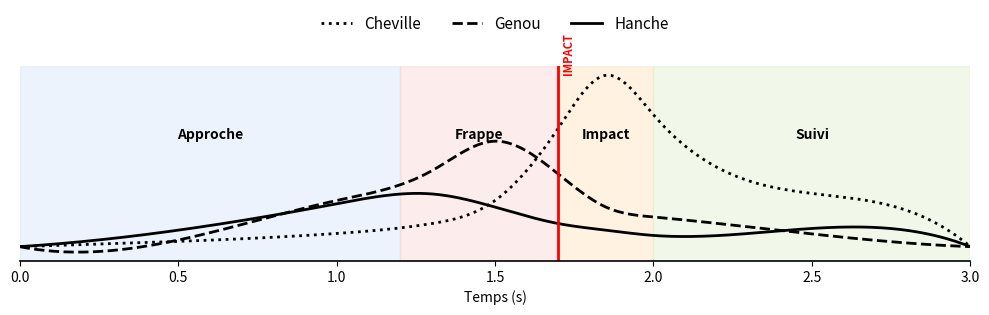
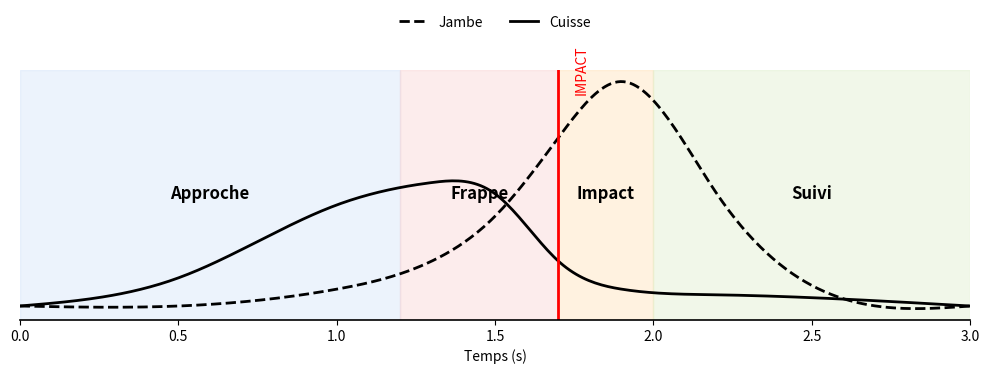

Here is the Python script that generated these plots, in order:
# codemm.py 

import numpy as np
import matplotlib.pyplot as plt
from scipy.interpolate import CubicSpline

def generer_graphiques_vraie_sequence_proximale_distale_avec_phases_labels():
    import numpy as np
    import matplotlib.pyplot as plt
    from scipy.interpolate import make_interp_spline

    temps_points = np.array([0.0, 0.5, 1.0, 1.3, 1.5, 1.7, 1.85, 2.0, 2.3, 3.0])
    hip_speed_points   = [0, 25, 65, 80, 60, 35, 25, 17, 20, 0]
    knee_speed_points  = [0, 10, 70, 115, 160, 110, 60, 45, 30, 0]
    ankle_speed_points = [0, 8, 20, 35, 70, 180, 260, 200, 100, 0]

    temps_lisse = np.linspace(0, 3.0, 300)
    hip_speed   = make_interp_spline(temps_points, hip_speed_points, k=3)(temps_lisse)
    knee_speed  = make_interp_spline(temps_points, knee_speed_points, k=3)(temps_lisse)
    ankle_speed = make_interp_spline(temps_points, ankle_speed_points, k=3)(temps_lisse)

    impact_time = 1.7
    phases = ['Approche', 'Frappe', 'Impact', 'Suivi']
    phase_times = [0.0, 1.2, impact_time, 2.0, 3.0]
    phase_colors = ["#d0e1f9", '#f9d0d0', '#ffe0b2', '#dcedc8']

    fig, ax = plt.subplots(figsize=(10, 3.5))

    for i in range(len(phases)):
        ax.axvspan(phase_times[i], phase_times[i+1], color=phase_colors[i], alpha=0.4)
        center = (phase_times[i] + phase_times[i+1]) / 2
        ax.text(center, 0.65 * np.max(ankle_speed), phases[i], ha='center', va='center',
                fontsize=10, color='black', fontweight='bold')

    l1, = ax.plot(temps_lisse, hip_speed, color='black', linewidth=2, label="Hanche")
    l2, = ax.plot(temps_lisse, knee_speed, color='black', linewidth=2, linestyle='--', label="Genou")
    l3, = ax.plot(temps_lisse, ankle_speed, color='black', linewidth=2, linestyle=':', label="Cheville")

    ax.axvline(x=impact_time, color='red', linestyle='-', linewidth=2)
    ax.text(impact_time+0.01, np.max(ankle_speed), 'IMPACT', rotation=90, va='bottom', color='red', fontsize=8, fontweight='bold')

    ax.set_xlabel("Temps (s)")
    ax.set_xlim(0, 3)
    ax.set_xticks(np.arange(0, 3.5, 0.5))
    ax.set_xticklabels([f"{t:.1f}" for t in np.arange(0, 3.5, 0.5)])
    ax.set_yticks([])
    ax.set_ylabel("")
    # Légende bien éloignée
    ax.legend(handles=[l3, l2, l1], loc='upper center', bbox_to_anchor=(0.5, 1.33), ncol=3, frameon=False, fontsize=11)

    for spine in ["left", "right", "top"]:
        ax.spines[spine].set_visible(False)
    ax.spines["bottom"].set_linewidth(1.2)
    ax.grid(False)
    plt.tight_layout()
    return fig


# Générer et afficher le graphe
fig = generer_graphiques_vraie_sequence_proximale_distale_avec_phases_labels()
fig.savefig("graphe_points_proximale_distale.png")
plt.show()


# Décalage du pic de jambe à 1.9 secondes (erreur biomécanique simulée)
import numpy as np
import matplotlib.pyplot as plt
from scipy.interpolate import CubicSpline

def generer_vitesses_angulaires_jambe_pic_1_9s():
    # Temps
    temps_points = np.array([0.0, 0.5, 1.0, 1.3, 1.5, 1.7, 1.9, 2.2, 3.0])

    # Cuisse reste inchangée
    cuisse_points = np.array([0, 50, 180, 220, 200, 80, 30, 20, 0])

    # Jambe avec pic décalé à 1.9s
    jambe_points = np.array([0, 0, 30, 80, 160, 300, 400, 200, 0])

    # Temps lissé
    temps_lisse = np.linspace(0, 3.0, 300)

    # Spline cubique naturelle
    spline_cuisse = CubicSpline(temps_points, cuisse_points, bc_type='natural')
    spline_jambe = CubicSpline(temps_points, jambe_points, bc_type='natural')

    cuisse_speed = spline_cuisse(temps_lisse)
    jambe_speed = spline_jambe(temps_lisse)

    cuisse_speed[0] = 0.0
    jambe_speed[0] = 0.0

    impact_time = 1.7

    # Phases
    phases = ['Approche', 'Frappe', 'Impact', 'Suivi']
    phase_times = [0.0, 1.2, 1.7, 2.0, 3.0]
    phase_colors = ['#d0e1f9', '#f9d0d0', '#ffe0b2', '#dcedc8']

    fig, ax = plt.subplots(figsize=(10, 4))

    # Phases colorées
    for i in range(len(phases)):
        ax.axvspan(phase_times[i], phase_times[i + 1], color=phase_colors[i], alpha=0.4)
        center = (phase_times[i] + phase_times[i + 1]) / 2
        ax.text(center, 0.5 * np.max(jambe_speed), phases[i], ha='center', va='center',
                fontsize=12, color='black', fontweight='bold')

    # Courbes
    l1, = ax.plot(temps_lisse, cuisse_speed, color='black', linewidth=2, label="Cuisse")
    l2, = ax.plot(temps_lisse, jambe_speed, color='black', linewidth=2, linestyle='--', label="Jambe")

    # Ligne Impact
    ax.axvline(x=impact_time, color='red', linestyle='-', linewidth=2)
    ax.text(impact_time + 0.05, np.max(jambe_speed) + 20, 'IMPACT', rotation=90, verticalalignment='center', color='red')

    # Axe X
    ax.set_xlabel("Temps (s)")
    ax.set_xlim(0, 3)
    ax.set_xticks(np.arange(0, 3.5, 0.5))
    ax.set_xticklabels([f"{t:.1f}" for t in np.arange(0, 3.5, 0.5)])

    # Suppression axe Y
    ax.set_yticks([])
    ax.set_ylabel("")

    # Légende plus éloignée du graphe
    ax.legend(handles=[l2, l1], loc='upper center', bbox_to_anchor=(0.5, 1.27), ncol=2, frameon=False)

    # Clean
    for spine in ["left", "right", "top"]:
        ax.spines[spine].set_visible(False)
    
    ax.spines["bottom"].set_linewidth(1.2)
    ax.grid(False)
    plt.tight_layout()
    return fig


# Générer et afficher
fig_jambe_1_9s = generer_vitesses_angulaires_jambe_pic_1_9s()
fig_jambe_1_9s.savefig("graphe_vitesses_angulaires_jambe_pic_1_9s.png")
fig_jambe_1_9s.show()

import matplotlib.pyplot as plt
import numpy as np

def generer_radar_notes(notes_par_phase, figsize=(7, 7)):
    import matplotlib.pyplot as plt
    import numpy as np

    phases = list(notes_par_phase.keys())
    scores = list(notes_par_phase.values())
    scores += [scores[0]]
    labels = phases + [phases[0]]

    angles = np.linspace(0, 2 * np.pi, len(labels), endpoint=True)

    fig, ax = plt.subplots(figsize=figsize, subplot_kw=dict(polar=True))

    ax.plot(angles, scores, color='red', linewidth=2)
    ax.fill(angles, scores, color='red', alpha=0.25)

    ax.set_yticks([2, 4, 6, 8, 10])
    ax.set_ylim(0, 10)

    # Labels bien à l'extérieur (ici rayon = 12)
    for label, angle in zip(labels, angles):
        ax.text(
            angle,
            12,   # <- c’est ici que tu ajustes !
            label,
            size=15,
            horizontalalignment='center',
            verticalalignment='center',
            fontweight='bold'
        )

    ax.set_xticks([])
    ax.tick_params(axis='y', labelsize=12)
    plt.tight_layout(pad=3)
    return fig
